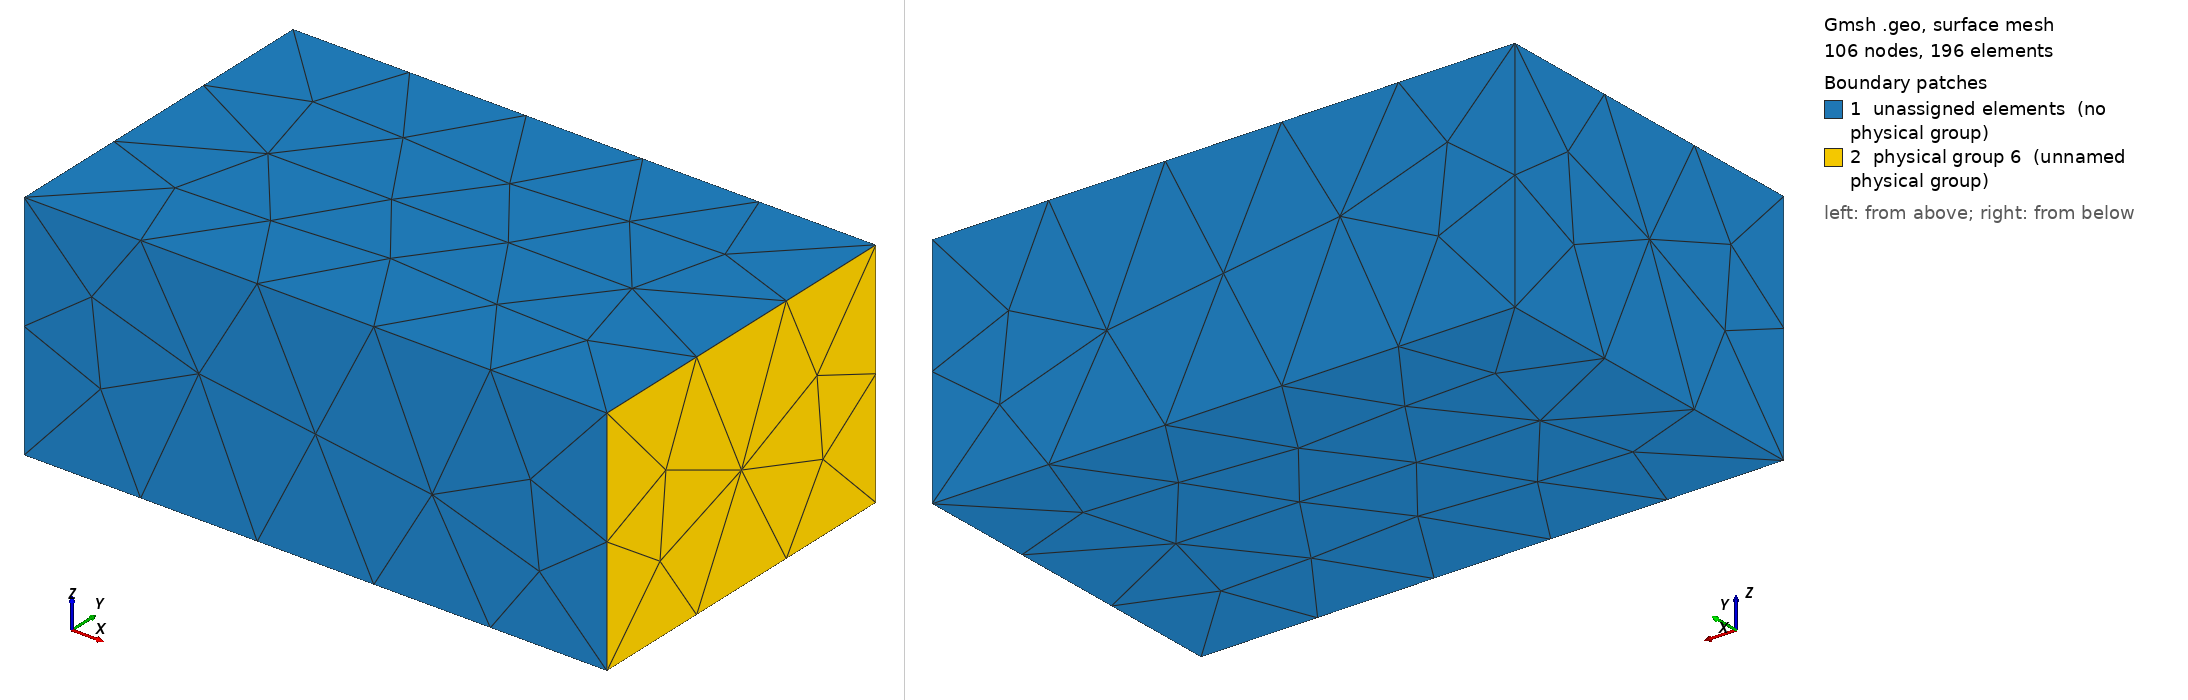

Gmsh geometry script, surface-meshed: 106 nodes, 196 surface elements. Boundary patches (legend numbers): 1 unassigned elements (no physical group), 2 physical group 6 (unnamed physical group). Left view from above one corner, right view from below the opposite corner. Legend entries are the model's physical surfaces; 'unassigned elements' are surfaces in no physical group. The drawing asked Gmsh for element sizes between 1% and 20% of the model's largest extent; the script's own settings can give other sizes.

=== rectangle_cavity.geo (drawn) ===
// Parameters: acoustic cavity
lx1 = 1.0;
ly1 = 0.6;
lz1 = 0.4;


a = 0.66;

// size of elements
h =  lx1/5;
h2 = lz1/5;

//h  = lx1*10;
//h2 = lz1*10;

Mesh.CharacteristicLengthMax=10*h;
Mesh.ElementOrder = 1;

// Cavity: Corners
Point(1) = {0,     0  , 0, h};
Point(2) = {lx1,    0  , 0, h};
Point(3) = {lx1,    ly1 , 0, h};
Point(4) = {0 ,    ly1 , 0, h};
Point(5) = {0,     0  , lz1, h};
Point(6) = {lx1,    0  , lz1, h};
Point(7) = {lx1,    ly1 , lz1, h};
Point(8) = {0 ,    ly1 , lz1, h};

xc= 0.85;
yc= 0.3;
zc= 0.1;
lxc = 0.1;
lyc = 0.1;
lzc = 0.1;
hc = lxc/1;
// Cavity: control volume
Point(101) = {xc,     yc  , zc, hc};
Point(102) = {xc+lxc,    yc  , zc, hc};
Point(103) = {xc+lxc,    yc+lyc , zc, hc};
Point(104) = {xc ,    yc+lyc , zc, hc};
Point(105) = {xc,     yc  , zc+lzc, hc};
Point(106) = {xc+lxc,    yc  , zc+lzc, hc};
Point(107) = {xc+lxc,    yc+lyc , zc+lzc, hc};
Point(108) = {xc ,    yc+lyc , zc+lzc, hc};

Line(101) = {101, 105};
Line(102) = {105, 106};
Line(103) = {106, 102};
Line(104) = {102, 101};
Line(105) = {101, 104};
Line(106) = {104, 108};
Line(107) = {108, 105};
Line(108) = {108, 107};
Line(109) = {107, 103};
Line(1010) = {103, 104};
Line(1011) = {102, 103};
Line(1012) = {106, 107};

// structure
Point(9) = {a,     0  , 0, h2};
Point(10) = {a,     0  , lz1, h2};
Point(11) = {a,    ly1 , lz1, h2};
Point(12) = {a ,    ly1 , 0, h2};

// Cavity: lines

Line(1) = {1, 5};
Line(2) = {5, 6};
Line(3) = {6, 2};
Line(4) = {2, 1};
Line(5) = {1, 4};
Line(6) = {4, 8};
Line(7) = {8, 5};
Line(8) = {8, 7};
Line(9) = {7, 3};
Line(10) = {3, 4};
Line(11) = {2, 3};
Line(12) = {6, 7};

//Line(13) = {10, 11};
//Line(14) = {11, 12};
//Line(15) = {12, 9};
//Line(16) = {9, 10};

Line Loop(17) = {7, -1, 5, 6};
Plane Surface(18) = {17};
Line Loop(19) = {2, 3, 4, 1};
Plane Surface(20) = {19};
Line Loop(21) = {3, 11, -9, -12};
Plane Surface(22) = {21};
Line Loop(23) = {11, 10, -5, -4};
Plane Surface(24) = {23};
Line Loop(25) = {2, 12, -8, 7};
Plane Surface(26) = {25};
Line Loop(27) = {8, 9, 10, 6};
Plane Surface(28) = {27};
//Line Loop(29) = {16, 13, 14, 15};
//Plane Surface(30) = {29};

//Surface Loop(31) = {18, 26, 20, 22, 24, 28};
//Volume(32) = {31};

// surfaces control volume
Line Loop(1013) = {1010, 106, 108, 109};
Plane Surface(1014) = {1013};
Line Loop(1015) = {105, -1010, -1011, 104};
Plane Surface(1016) = {1015};
Line Loop(1017) = {105, 106, 107, -101};
Plane Surface(1018) = {1017};
Line Loop(1019) = {101, 102, 103, 104};
Plane Surface(1020) = {1019};
Line Loop(1021) = {103, 1011, -109, -1012};
Plane Surface(1022) = {1021};
Line Loop(1023) = {1012, -108, 107, 102};
Plane Surface(1024) = {1023};

//Physical Volume(1) = {32}; // air cavity 

//Physical Surface(6) = {30};// Structure surface



Surface Loop(1025) = {18, 26, 20, 22, 24, 28};
Surface Loop(1026) = {1024, 1022, 1020, 1018, 1016, 1014};
Volume(1027) = {1025,1026};
//Volume(1027) = {1025};
Volume(1028) = {1026};

Physical Volume(1) = {1027,1028}; // air cavity 

Physical Volume(5) = {1028}; // control volume 

//+
Physical Surface(6) = {22};
//+
